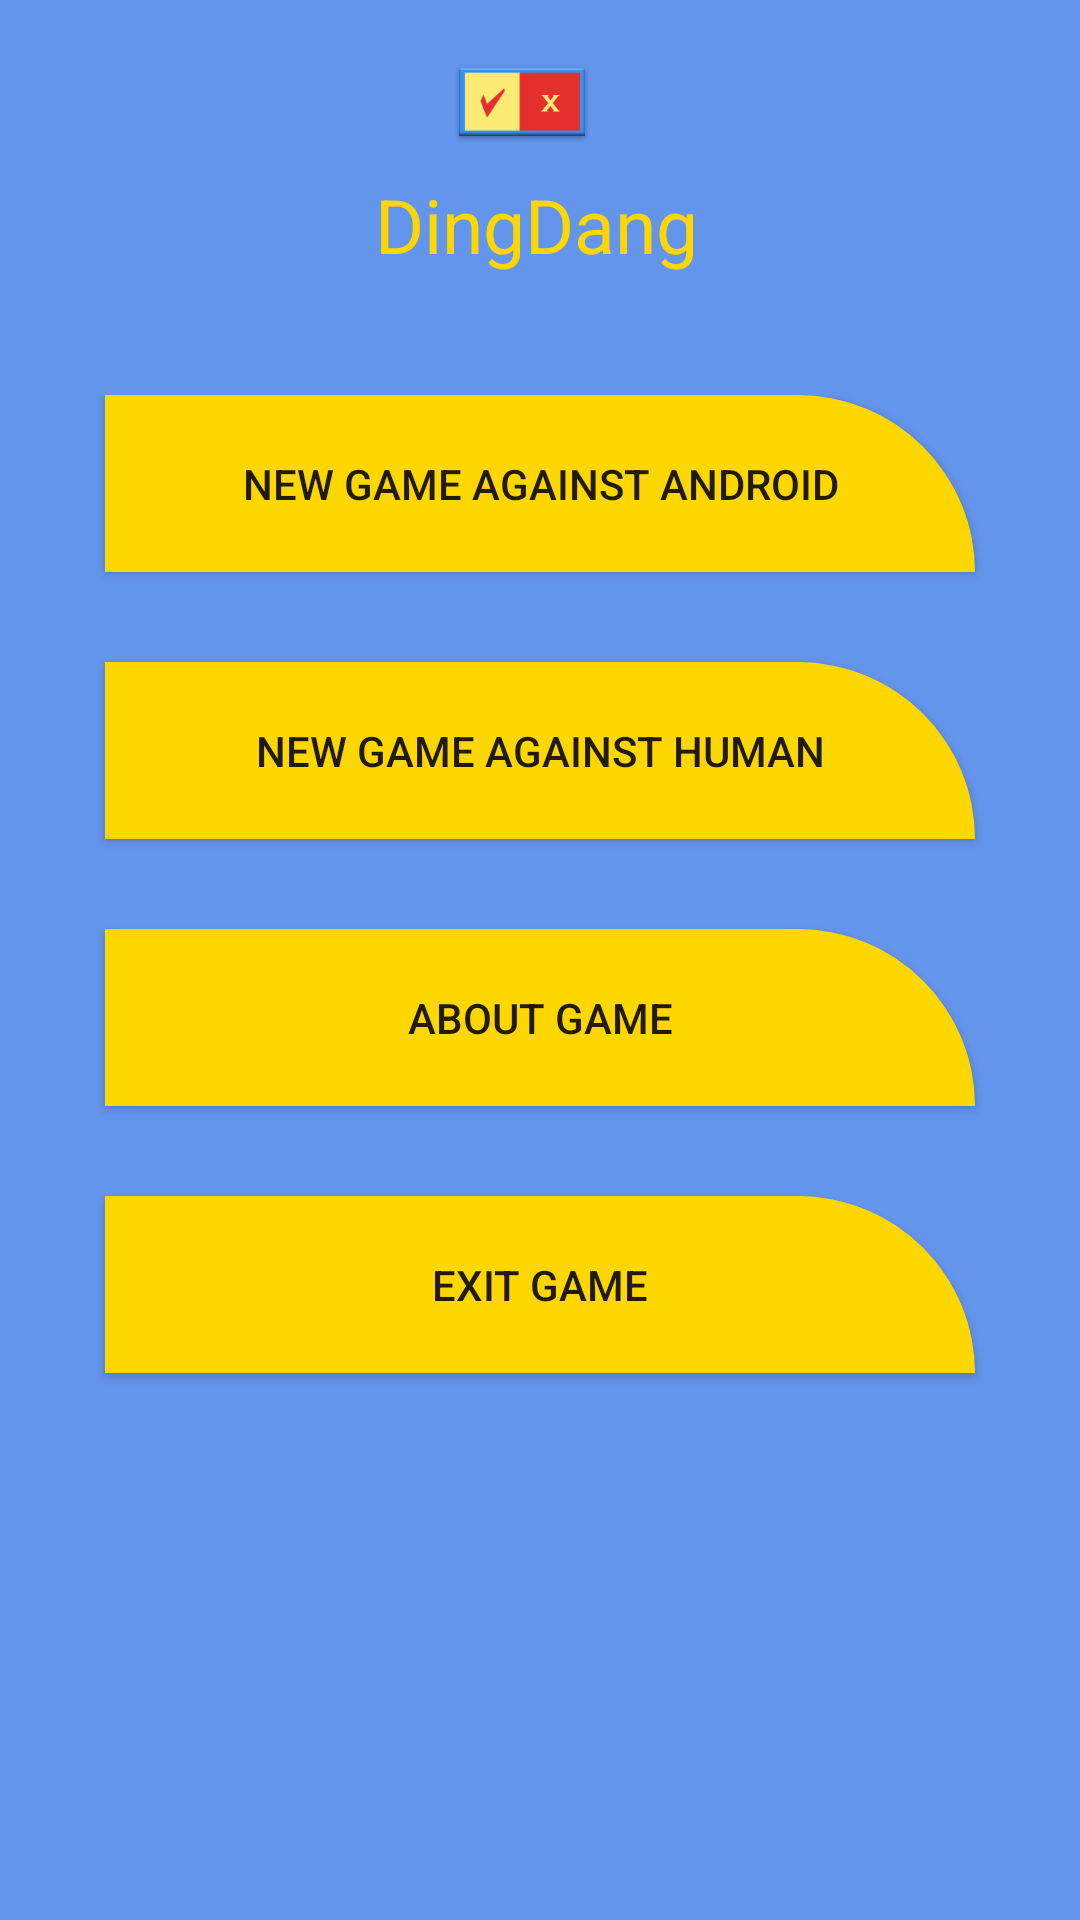

Produce the Android XML layout that renders to this screen, including the resource entries it uses.
<!-- AndroidManifest.xml: application theme AppTheme -->
<!-- res/layout/main_menu.xml -->
<?xml version="1.0" encoding="utf-8"?>
<LinearLayout xmlns:android="http://schemas.android.com/apk/res/android"
    xmlns:app="http://schemas.android.com/apk/res-auto"
    android:orientation="vertical"
    android:background="@color/CornflowerBlue"
    android:layout_width="match_parent"
    android:layout_height="match_parent">

   <ImageView
       android:layout_width="wrap_content"
       android:layout_height="wrap_content"
       android:layout_marginTop="10dp"
       android:background="@mipmap/ic_launcher"
       android:layout_marginLeft="150dp"
       />
    <TextView
        android:layout_width="wrap_content"
        android:layout_height="wrap_content"
        android:text="@string/app_name"
        android:textSize="25sp"
        android:textColor="@color/Gold"
        android:layout_marginLeft="125dp"
        />
    <LinearLayout
        android:layout_width="match_parent"
        android:layout_height="match_parent"
        android:orientation="vertical"
        android:layout_marginLeft="20dp"
        android:layout_marginRight="20dp"
        android:layout_marginTop="40dp"

        >

        <Button
        android:layout_width="match_parent"
        android:layout_height="wrap_content"
        android:text="@string/newgame"
        android:id="@+id/newgame"
        android:padding="20dp"

        android:layout_marginLeft="15dp"
        android:layout_marginRight="15dp"
        android:background="@drawable/shap2"
        android:layout_gravity="center_horizontal" />

    <Button
        android:layout_width="match_parent"
        android:layout_height="wrap_content"
        android:text="@string/human"
        android:background="@drawable/shap2"
        android:padding="20dp"
        android:layout_marginTop="30dp"
        android:layout_marginLeft="15dp"
        android:layout_marginRight="15dp"
        android:id="@+id/against"
        android:layout_gravity="center_horizontal" />

    <Button
        android:layout_width="match_parent"
        android:layout_height="wrap_content"
        android:text="@string/about"
        android:id="@+id/about"
        android:padding="20dp"
        android:background="@drawable/shap2"
        android:layout_marginTop="30dp"
        android:layout_marginLeft="15dp"
        android:layout_marginRight="15dp"

        android:layout_gravity="center_horizontal" />

    <Button
        android:layout_width="match_parent"
        android:layout_height="wrap_content"
        android:text="@string/exit"
        android:id="@+id/exit"

        android:padding="20dp"
        android:background="@drawable/shap2"
        android:layout_marginTop="30dp"
        android:layout_marginLeft="15dp"
        android:layout_marginRight="15dp"
        android:layout_gravity="center_horizontal" />

</LinearLayout>

</LinearLayout>
<!-- resources referenced by this layout -->
<resources>
  <color name="CornflowerBlue">#6495ED</color>
  <color name="Gold">#FFD700</color>
  <!-- drawable shap2 (drawable) -->
  <?xml version="1.0" encoding="utf-8"?>
  <shape xmlns:android="http://schemas.android.com/apk/res/android"
      android:shape="rectangle" android:padding="0dp" android:useLevel = "false">
      
      <solid android:color="@color/Gold"/>
      <corners
          android:bottomRightRadius="0dp"
          android:bottomLeftRadius="0dp"
          android:topLeftRadius="0dp"
          android:topRightRadius="70dp"/>
  </shape>
  <!-- mipmap ic_launcher: png bitmap (mipmap-hdpi, 1513 bytes) -->
  <string name="about">About game</string>
  <string name="app_name">DingDang</string>
  <string name="exit">Exit game</string>
  <string name="human">New game against human </string>
  <string name="newgame">New game against android</string>
  <style name="AppTheme" parent="Theme.AppCompat.Light.DarkActionBar">
          
          <item name="colorPrimary">@color/Red</item>
          <item name="colorPrimaryDark">@color/CornflowerBlue</item>
          <item name="colorAccent">@color/Gold</item>
      </style>
  <color name="Red">#FF0000</color>
</resources>
